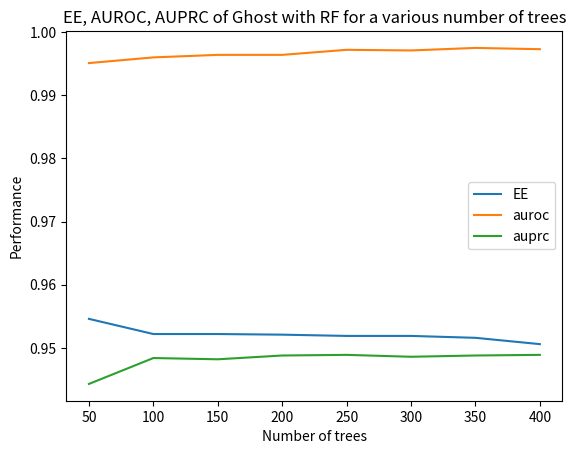

Here is the Python script that generated this plot:
import pandas as pd
import numpy as np
import matplotlib.pyplot as plt


n_estimators = np.linspace(50, 400, 8)
#ee, auroc, auprc
ee = [0.9546, 0.9522, 0.9522, 0.9521, 0.9519, 0.9519, 0.9516, 0.9506]
auroc = [0.9951, 0.996, 0.9964, 0.9964, 0.9972, 0.9971, 0.9975, 0.9973]
auprc = [0.9443, 0.9484, 0.9482, 0.9488, 0.9489, 0.9486, 0.9488, 0.9489]


# plot lines
plt.plot(n_estimators, ee, label = "EE")
plt.plot(n_estimators, auroc, label = "auroc")
plt.plot(n_estimators, auprc, label = "auprc")
plt.title('EE, AUROC, AUPRC of Ghost with RF for a various number of trees')
plt.xlabel('Number of trees')
plt.ylabel('Performance')
plt.legend()
plt.show()
